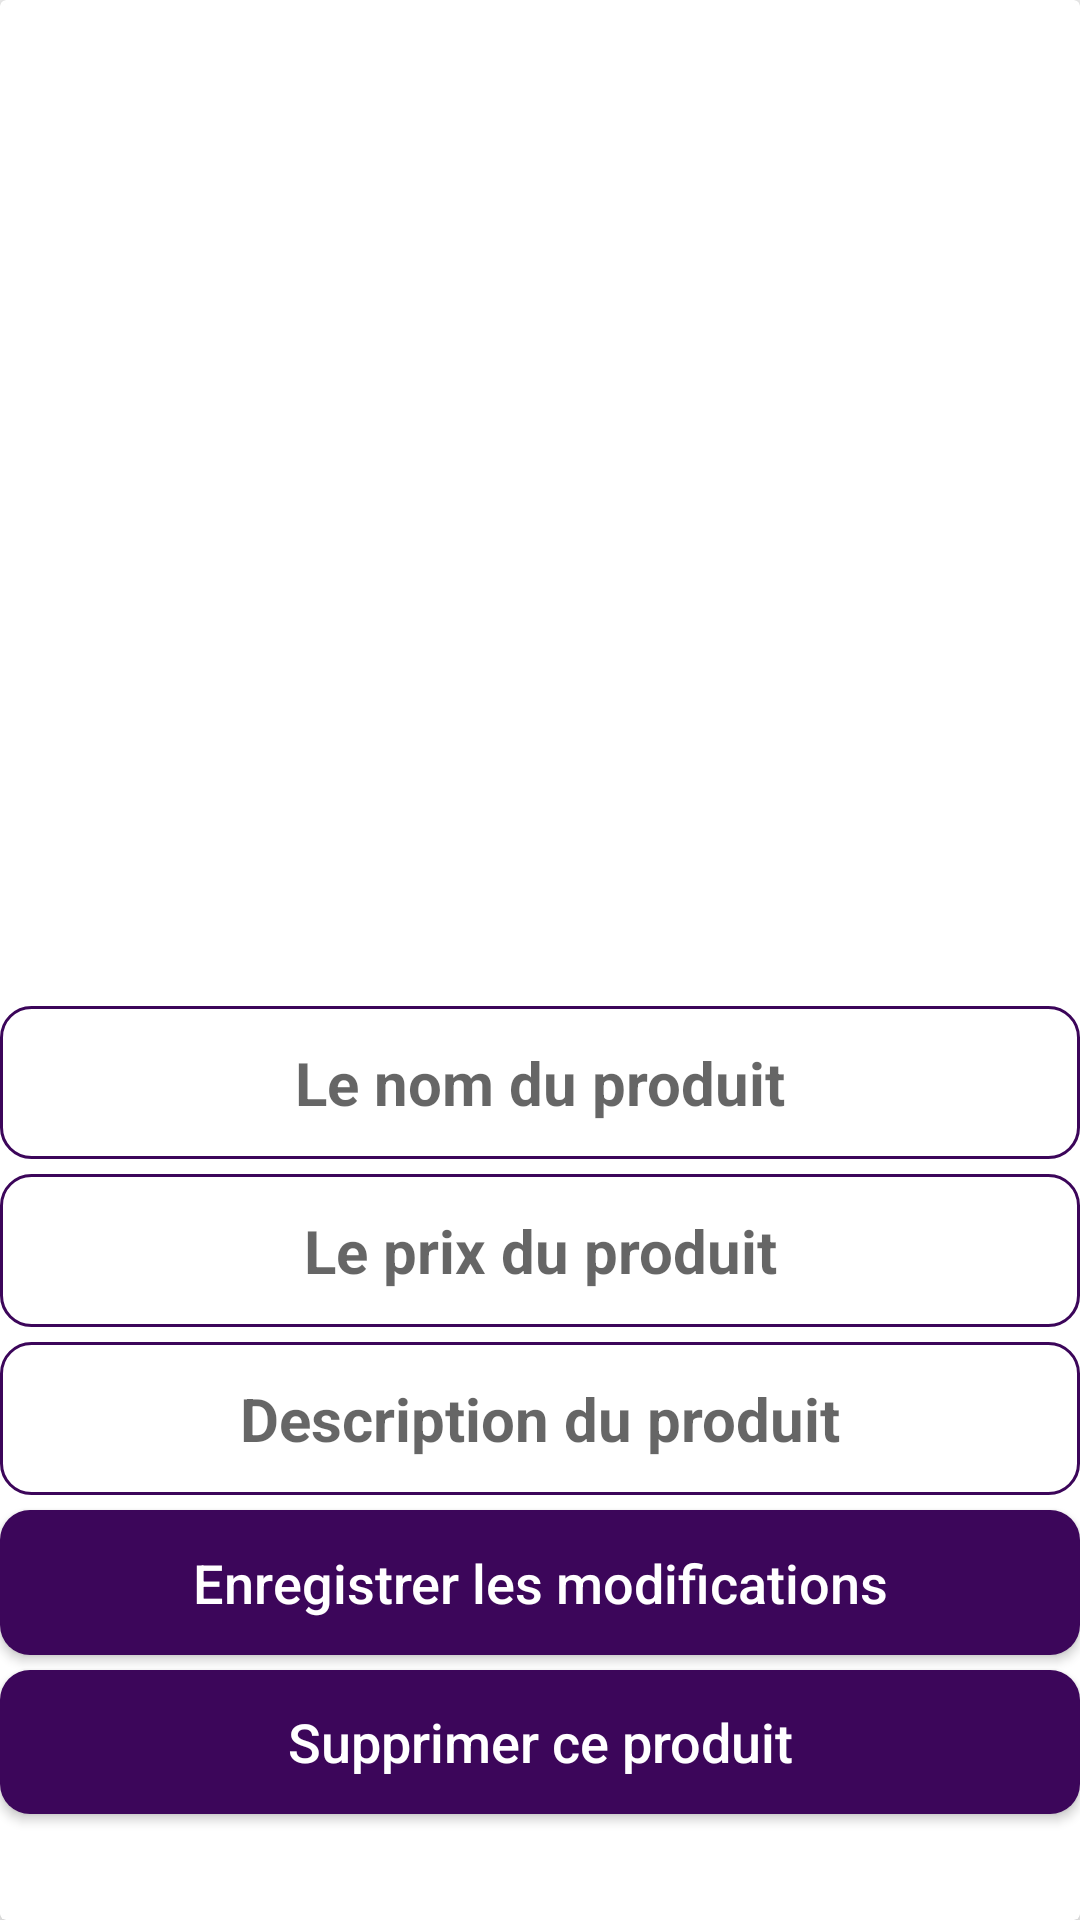

Here is an Android app screen rendered from its layout file. Give the layout XML and the strings, colors and styles it references.
<!-- AndroidManifest.xml: application theme AppTheme -->
<!-- res/layout/activity_admin_maintain_products.xml -->
<?xml version="1.0" encoding="utf-8"?>
<androidx.cardview.widget.CardView
    xmlns:android="http://schemas.android.com/apk/res/android"
    xmlns:app="http://schemas.android.com/apk/res-auto"
    xmlns:tools="http://schemas.android.com/tools"
    android:layout_width="match_parent"
    android:layout_height="match_parent"

    android:layout_marginTop="20dp"
    android:layout_marginBottom="20dp"
    android:layout_marginStart="10dp"
    android:layout_marginEnd="10dp"
    app:cardElevation="5dp"


    tools:context=".Admin.AdminMaintainProductsActivity">


    <RelativeLayout
        android:layout_width="match_parent"
        android:layout_height="match_parent"
        android:gravity="center">

        <ImageView
            android:id="@+id/product_image_maintain"
            android:layout_width="match_parent"
            android:layout_height="290dp"
            android:scaleType="centerCrop"
            android:layout_marginTop="5dp"/>

        <EditText
            android:id="@+id/product_name_maintain"
            android:layout_width="match_parent"
            android:layout_height="wrap_content"
            android:hint="Le nom du produit"
            android:layout_below="@id/product_image_maintain"
            android:textAlignment="center"
            android:textColor="@color/colorPrimaryDark"
            android:textSize="20sp"
            android:textStyle="bold"
            android:layout_marginTop="5dp"
            android:background="@drawable/input_design"
            android:padding="12dp"/>


        <EditText
            android:id="@+id/product_price_maintain"
            android:layout_width="match_parent"
            android:layout_height="wrap_content"
            android:hint="Le prix du produit"
            android:layout_below="@id/product_name_maintain"
            android:textAlignment="center"
            android:textColor="@color/colorPrimaryDark"
            android:textSize="20sp"
            android:textStyle="bold"
            android:layout_marginTop="5dp"
            android:background="@drawable/input_design"
            android:padding="12dp"/>

        <EditText
            android:id="@+id/product_description_maintain"
            android:layout_width="match_parent"
            android:layout_height="wrap_content"
            android:hint="Description du produit"
            android:layout_below="@id/product_price_maintain"
            android:textAlignment="center"
            android:textColor="@color/colorPrimaryDark"
            android:textSize="20sp"
            android:textStyle="bold"
            android:layout_marginTop="5dp"
            android:background="@drawable/input_design"
            android:padding="12dp" />

        <Button
            android:id="@+id/apply_changes_btn"
            android:layout_width="match_parent"
            android:layout_height="wrap_content"
            android:text="Enregistrer les modifications"
            android:textAllCaps="false"
            android:layout_below="@id/product_description_maintain"
            android:textAlignment="center"
            android:textColor="@android:color/white"
            android:textSize="18sp"
            android:layout_marginTop="5dp"
            android:background="@drawable/buttons"
            android:padding="12dp" />

        <Button
            android:id="@+id/delete_product_btn"
            android:layout_width="match_parent"
            android:layout_height="wrap_content"
            android:text="Supprimer ce produit"
            android:textAllCaps="false"
            android:textAlignment="center"
            android:textColor="@android:color/white"
            android:textSize="18sp"
            android:layout_marginTop="5dp"
            android:layout_below="@id/apply_changes_btn"
            android:background="@drawable/buttons"
          />

    </RelativeLayout>

</androidx.cardview.widget.CardView>
<!-- resources referenced by this layout -->
<resources>
  <color name="colorPrimaryDark">#3C065A</color>
  <!-- drawable buttons (drawable) -->
  <?xml version="1.0" encoding="utf-8"?>
  <shape xmlns:android="http://schemas.android.com/apk/res/android">
  
      <solid
          android:color="@color/colorPrimaryDark">
  
      </solid>
  
      <corners
          android:radius="10dp">
  
      </corners>
  
  </shape>
  <!-- drawable input_design (drawable) -->
  <?xml version="1.0" encoding="utf-8"?>
  <shape xmlns:android="http://schemas.android.com/apk/res/android">
  
      <stroke
          android:color="@color/colorPrimaryDark"
          android:width="1dp">
      </stroke>
  
      <corners
          android:radius="10dp"></corners>
  
  </shape>
  <style name="AppTheme" parent="Theme.AppCompat.Light.NoActionBar">
          
          <item name="colorPrimary">@color/colorPrimaryDark</item>
          <item name="colorPrimaryDark">@color/colorPrimaryDark</item>
          <item name="colorAccent">@color/colorAccent</item>
      </style>
  <color name="colorAccent">#D81B60</color>
</resources>
